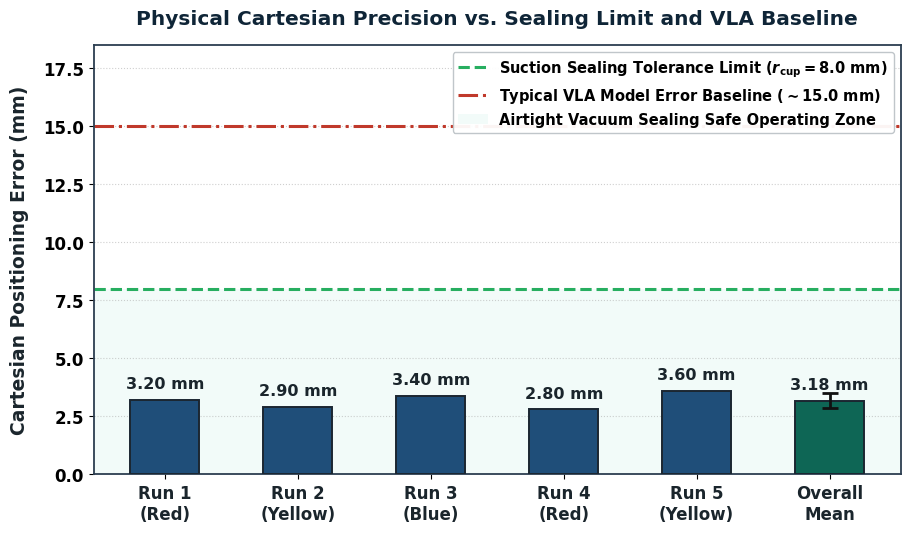

Generate this figure with matplotlib:
import matplotlib.pyplot as plt
import numpy as np
import os
import shutil

WORKSPACE_ROOT = r"d:\~Ideas n Innovation\~~Taiwan\AU\11_Task_Robotic\kuka_ros2"
IMAGES_DIR = os.path.join(WORKSPACE_ROOT, "images")
OVERLEAF_IMAGES = os.path.join(WORKSPACE_ROOT, "Journal", "Overleaf_Submission_Package", "images")
MAMM_IMAGES = os.path.join(WORKSPACE_ROOT, "Journal", "MAMM'", "Latex", "images")
CONF_IMAGES = r"D:\Download Move1\Jurnal_lolo\From Gilang\conf\images"
REVISE_IMAGES = r"D:\Download Move1\Jurnal_lolo\From Gilang\Revise\images"

for d in [IMAGES_DIR, OVERLEAF_IMAGES, MAMM_IMAGES, CONF_IMAGES, REVISE_IMAGES]:
    os.makedirs(d, exist_ok=True)

# -------------------------------------------------------------
# Global Typography & Style for High Readability
# -------------------------------------------------------------
plt.rcParams['font.family'] = 'DejaVu Sans'
plt.rcParams['font.weight'] = 'bold'
plt.rcParams['axes.edgecolor'] = '#2C3E50'
plt.rcParams['axes.linewidth'] = 1.3

def generate_figure5_enlarged():
    """Generates Figure 5 with extra large, crisp typography."""
    fig, ax = plt.subplots(figsize=(9.2, 5.4), dpi=300)
    
    runs = ['Run 1\n(Red)', 'Run 2\n(Yellow)', 'Run 3\n(Blue)', 'Run 4\n(Red)', 'Run 5\n(Yellow)', 'Overall\nMean']
    errors = [3.20, 2.90, 3.40, 2.80, 3.60, 3.18]
    bar_colors = ['#1F4E79', '#1F4E79', '#1F4E79', '#1F4E79', '#1F4E79', '#0E6655']
    
    x_pos = np.arange(len(runs))
    bars = ax.bar(x_pos, errors, color=bar_colors, width=0.52, edgecolor='#1B2631', linewidth=1.4, zorder=3)
    
    # Error bar on overall mean (Mean ± Std: 3.18 ± 0.33 mm)
    ax.errorbar(5, 3.18, yerr=0.33, fmt='none', ecolor='#111111', capsize=6, capthick=2.0, elinewidth=2.0, zorder=4)
    
    # Threshold Constants
    r_cup = 8.0
    vla_err = 15.0
    
    # Threshold Lines with Large Labels
    ax.axhline(r_cup, color='#27AE60', linestyle='--', linewidth=2.2, label=r'Suction Sealing Tolerance Limit ($r_{\mathrm{cup}} = 8.0$ mm)', zorder=2)
    ax.axhline(vla_err, color='#C0392B', linestyle='-.', linewidth=2.2, label=r'Typical VLA Model Error Baseline ($\sim 15.0$ mm)', zorder=2)
    
    # Shaded Safe Region
    ax.axhspan(0, r_cup, facecolor='#E8F8F5', alpha=0.55, label='Airtight Vacuum Sealing Safe Operating Zone', zorder=1)
    
    # Axis formatting with large fonts
    ax.set_ylabel('Cartesian Positioning Error (mm)', fontsize=13.5, fontweight='bold', color='#1A252C', labelpad=10)
    ax.set_title('Physical Cartesian Precision vs. Sealing Limit and VLA Baseline', fontsize=14.5, fontweight='bold', color='#0F2537', pad=15)
    ax.set_ylim(0, 18.5)
    
    ax.set_xticks(x_pos)
    ax.set_xticklabels(runs, fontsize=12.0, fontweight='bold', color='#1A252C')
    ax.tick_params(axis='y', labelsize=12)
    ax.grid(axis='y', linestyle=':', alpha=0.6, zorder=1)
    
    # Value annotations on bars
    for bar, val in zip(bars, errors):
        ax.text(bar.get_x() + bar.get_width()/2, bar.get_height() + 0.38, f'{val:.2f} mm',
                ha='center', va='bottom', fontsize=11.5, fontweight='bold', color='#1A252C')
        
    # Legend with large bold font
    ax.legend(loc='upper right', frameon=True, facecolor='white', edgecolor='#BDC3C7', framealpha=0.95, fontsize=10.5)
    
    plt.tight_layout()
    out_paths = [
        os.path.join(IMAGES_DIR, "figure5_position_error_chart.png"),
        os.path.join(OVERLEAF_IMAGES, "figure5_position_error_chart.png"),
        os.path.join(MAMM_IMAGES, "figure5_position_error_chart.png"),
        os.path.join(CONF_IMAGES, "figure5_position_error_chart.png"),
        os.path.join(REVISE_IMAGES, "figure5_position_error_chart.png")
    ]
    for p in out_paths:
        plt.savefig(p, dpi=300, bbox_inches='tight')
    plt.close()
    print(f"Generated Figure 5 (Enlarged): {out_paths[0]}")

if __name__ == "__main__":
    generate_figure5_enlarged()
